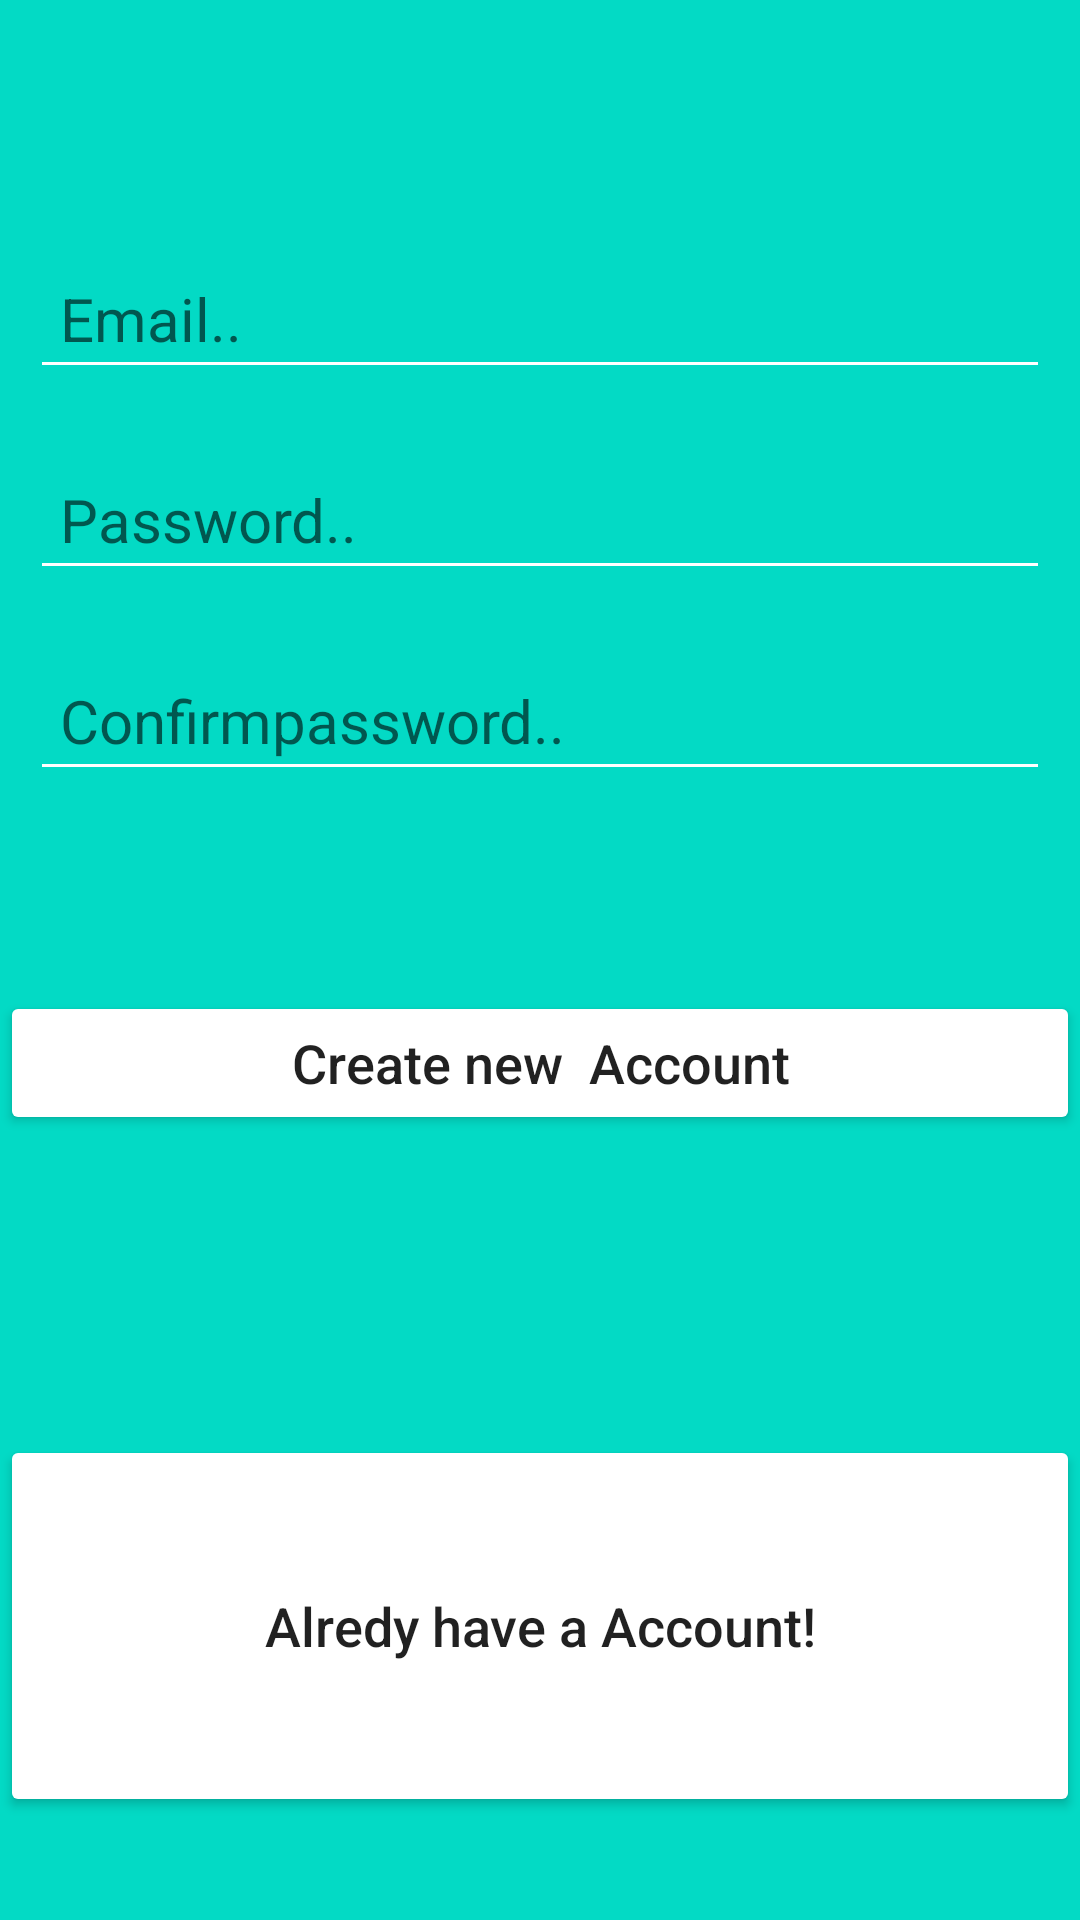

Reconstruct the res/layout file that produces this screen, plus the resources it refers to.
<!-- AndroidManifest.xml: application theme AppTheme -->
<!-- res/layout/activity_register.xml -->
<?xml version="1.0" encoding="utf-8"?>
<LinearLayout xmlns:android="http://schemas.android.com/apk/res/android"
    xmlns:app="http://schemas.android.com/apk/res-auto"
    xmlns:tools="http://schemas.android.com/tools"
    android:layout_width="match_parent"
    android:layout_height="match_parent"
    android:background="@color/colorAccent"
    android:orientation="vertical"
    android:weightSum="2">

    <ProgressBar
        android:id="@+id/regist_progress"
        style="?android:attr/progressBarStyleHorizontal"
        android:layout_width="0dp"
        android:layout_height="wrap_content"
        android:indeterminate="true"
        android:visibility="invisible"
        tools:ignore="Suspicious0dp">
    </ProgressBar>

    <LinearLayout
        android:layout_width="match_parent"
        android:layout_height="wrap_content"
        android:layout_weight="1"
        android:gravity="center"
        android:orientation="vertical">

        <EditText
            android:id="@+id/regedit_email"
            android:layout_width="match_parent"
            android:layout_height="wrap_content"
            android:layout_margin="10dp"
            android:backgroundTint="@android:color/white"
            android:ems="10"
            android:hint="Email.."
            android:padding="10dp"
            android:textColor="@android:color/white"
            android:textSize="20sp" />

        <EditText
            android:id="@+id/regedit_pass"
            android:layout_width="match_parent"
            android:layout_height="wrap_content"
            android:layout_margin="10dp"
            android:backgroundTint="@android:color/white"
            android:hint="Password.."
            android:padding="10dp"
            android:textColor="@android:color/white"
            android:textSize="20sp" />
        <EditText
            android:id="@+id/regedit_passconform"
            android:layout_width="match_parent"
            android:layout_height="wrap_content"
            android:layout_margin="10dp"
            android:backgroundTint="@android:color/white"
            android:hint="Confirmpassword.."
            android:padding="10dp"
            android:textColor="@android:color/white"
            android:textSize="20sp" />
    </LinearLayout>

    <LinearLayout
        android:layout_width="match_parent"
        android:layout_height="wrap_content"
        android:layout_weight="1"
        android:orientation="vertical"
        android:weightSum="1">

        <Button
            android:id="@+id/btn_registraion"
            android:layout_width="match_parent"
            android:layout_height="wrap_content"
            android:backgroundTint="@android:color/white"
            android:padding="10dp"
            android:text="Create new  Account"
            android:textAllCaps="false"
            android:textSize="18sp" />

        <Button
            android:id="@+id/btn_regalredy"
            android:layout_width="match_parent"
            android:layout_height="wrap_content"
            android:layout_marginTop="100dp"
            android:layout_weight=".7"
            android:backgroundTint="@android:color/white"
            android:padding="10dp"
            android:text="Alredy have a Account!"
            android:textAllCaps="false"
            android:textSize="18sp" />

    </LinearLayout>

</LinearLayout>
<!-- resources referenced by this layout -->
<resources>
  <style name="AppTheme" parent="Theme.AppCompat.Light.DarkActionBar">
          
          <item name="colorPrimary">@color/colorPrimary</item>
          <item name="colorPrimaryDark">@color/colorPrimaryDark</item>
          <item name="colorAccent">@color/colorAccent</item>
          <item name="windowActionBar">false</item>
          <item name="windowNoTitle">true</item>
      </style>
  <!-- not gathered from this repository: default colours our renderer supplied (Android Studio template values) -->
  <color name="colorPrimary">#FF6200EE</color>
  <color name="colorPrimaryDark">#FF3700B3</color>
  <color name="colorAccent">#FF03DAC5</color>
</resources>
